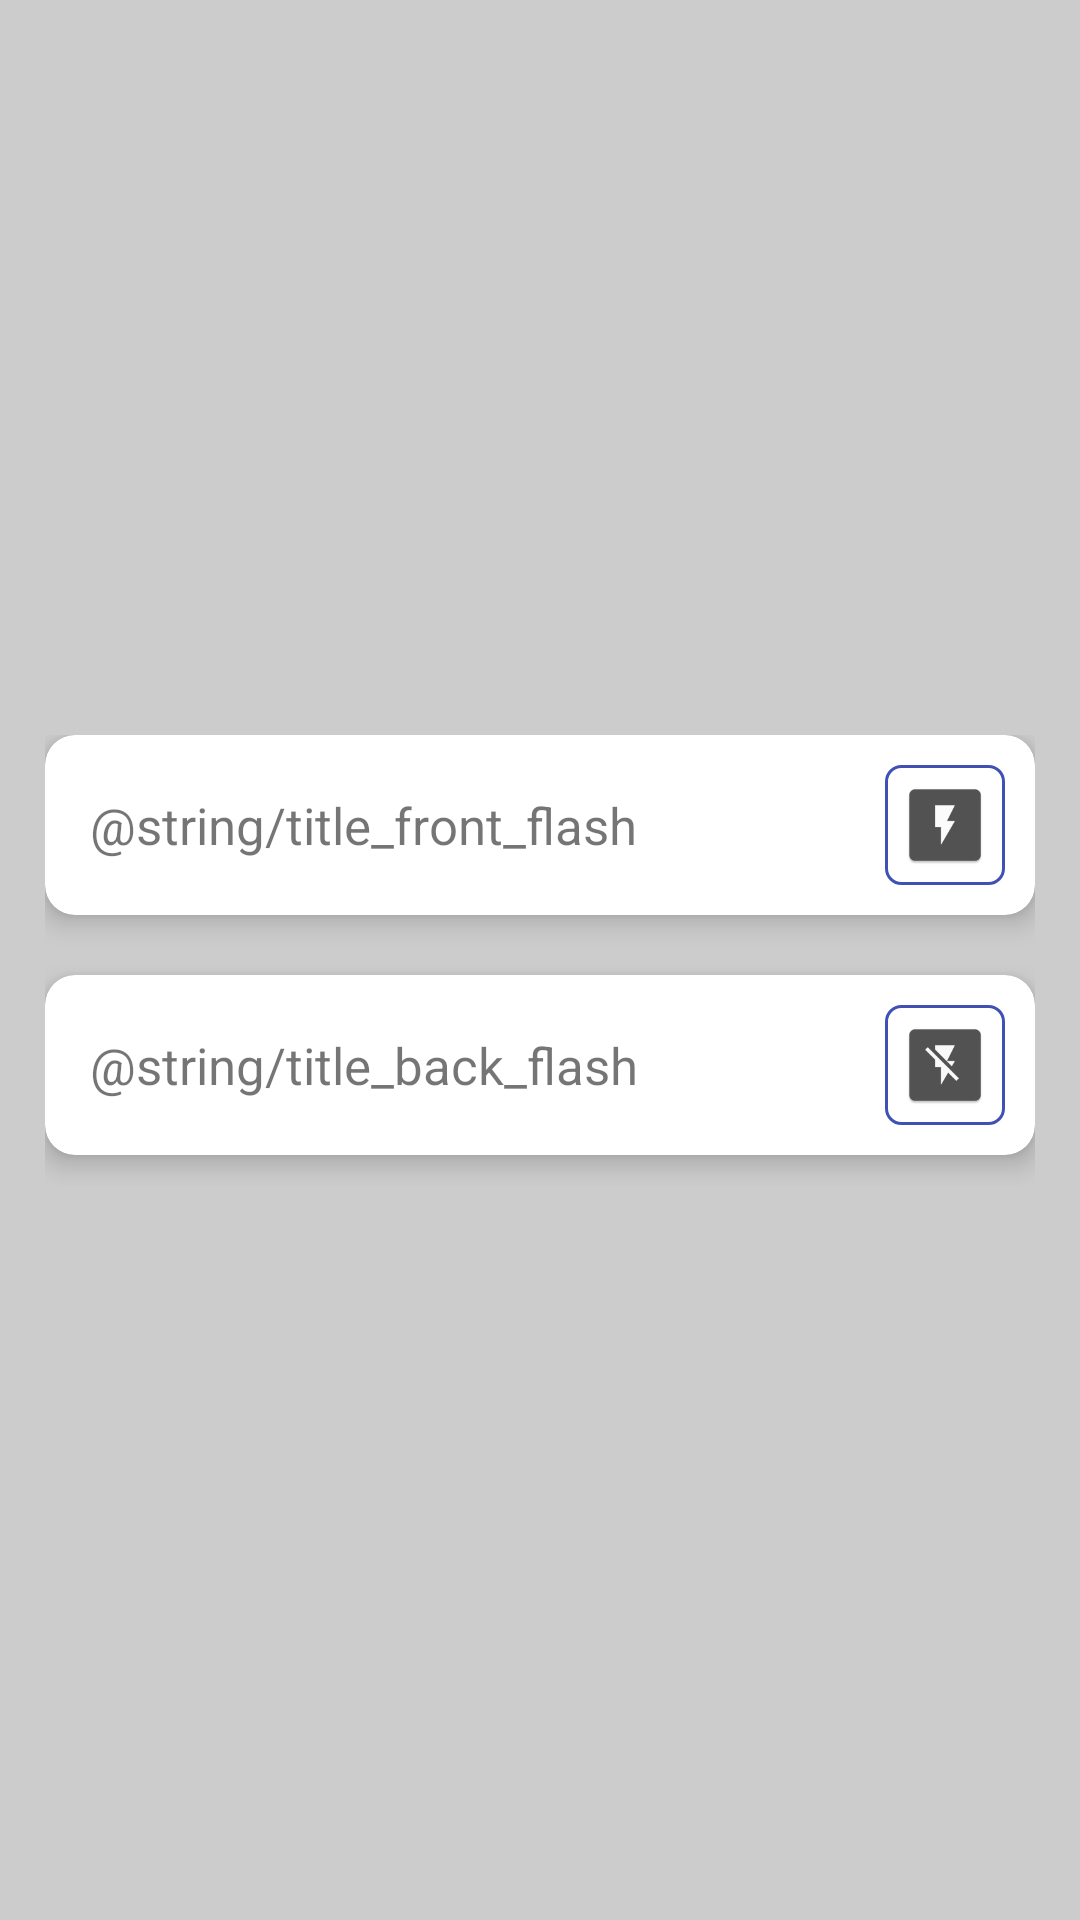

Layout XML and referenced resources for this Android screen:
<!-- AndroidManifest.xml: application theme AppTheme -->
<!-- res/layout/fragment_flashcamera.xml -->
<?xml version="1.0" encoding="utf-8"?>
<RelativeLayout xmlns:android="http://schemas.android.com/apk/res/android"
    xmlns:app="http://schemas.android.com/apk/res-auto"
    android:layout_width="match_parent"
    android:layout_height="match_parent"
    android:background="@color/appBackcolor"
    android:orientation="vertical">

    <LinearLayout
        android:layout_width="match_parent"
        android:layout_height="wrap_content"
        android:layout_centerInParent="true"
        android:layout_margin="@dimen/margin_15"
        android:orientation="vertical">

        
        <android.support.v7.widget.CardView
            android:layout_width="match_parent"
            android:layout_height="wrap_content"
            android:background="@drawable/ripple"
            android:clickable="true"
            app:cardCornerRadius="@dimen/margin_10"
            app:cardElevation="@dimen/margin_5">

            <LinearLayout
                android:id="@+id/ll_front_flash"
                android:layout_width="match_parent"
                android:layout_height="wrap_content"
                android:layout_margin="@dimen/margin_5"
                android:orientation="horizontal"
                android:padding="@dimen/margin_5"
                android:weightSum="1">

                <TextView
                    android:layout_width="match_parent"
                    android:layout_height="wrap_content"
                    android:layout_gravity="center_vertical"
                    android:layout_weight="1"
                    android:padding="@dimen/margin_5"
                    android:text="@string/title_front_flash"
                    android:textSize="17sp" />

                <LinearLayout
                    android:layout_width="wrap_content"
                    android:layout_height="wrap_content"
                    android:background="@drawable/rounded_corner_appcolor"
                    android:orientation="horizontal">

                    <ImageView
                        android:id="@+id/image_front_on"
                        android:layout_width="40dp"
                        android:layout_height="40dp"
                        android:padding="@dimen/margin_5"
                        android:src="@mipmap/ic_flashon" />

                </LinearLayout>


            </LinearLayout>

        </android.support.v7.widget.CardView>

        
        <android.support.v7.widget.CardView
            android:layout_width="match_parent"
            android:layout_height="wrap_content"
            android:layout_marginBottom="@dimen/margin_10"
            android:layout_marginTop="@dimen/margin_20"
            android:background="@drawable/ripple"
            android:clickable="true"
            app:cardCornerRadius="@dimen/margin_10"
            app:cardElevation="@dimen/margin_5">

            <LinearLayout
                android:id="@+id/ll_back_flash"
                android:layout_width="match_parent"
                android:layout_height="wrap_content"
                android:layout_margin="@dimen/margin_5"
                android:orientation="horizontal"
                android:padding="@dimen/margin_5"
                android:weightSum="1">

                <TextView
                    android:layout_width="match_parent"
                    android:layout_height="wrap_content"
                    android:layout_gravity="center_vertical"
                    android:layout_weight="1"
                    android:padding="@dimen/margin_5"
                    android:text="@string/title_back_flash"
                    android:textSize="17sp" />

                <LinearLayout
                    android:layout_width="wrap_content"
                    android:layout_height="wrap_content"
                    android:background="@drawable/rounded_corner_appcolor"
                    android:orientation="horizontal">

                    <ImageView
                        android:id="@+id/image_back_on"
                        android:layout_width="40dp"
                        android:layout_height="40dp"
                        android:padding="@dimen/margin_5"
                        android:src="@mipmap/ic_flashoff" />

                </LinearLayout>


            </LinearLayout>

        </android.support.v7.widget.CardView>

    </LinearLayout>

</RelativeLayout>
<!-- resources referenced by this layout -->
<resources>
  <color name="appBackcolor">#CCCCCC</color>
  <dimen name="margin_10">10dp</dimen>
  <dimen name="margin_15">15dp</dimen>
  <dimen name="margin_20">20dp</dimen>
  <dimen name="margin_5">5dp</dimen>
  <!-- drawable ripple (drawable) -->
  <?xml version="1.0" encoding="utf-8"?>
  <ripple xmlns:android="http://schemas.android.com/apk/res/android"
      xmlns:tools="http://schemas.android.com/tools"
      android:color="@color/colorlightPrimary"
      tools:targetApi="lollipop"> 
      <item android:id="@android:id/background">
          <shape android:shape="rectangle">
              <solid android:color="@color/white" /> 
          </shape>
      </item>
  </ripple>
  <!-- drawable rounded_corner_appcolor (drawable) -->
  <?xml version="1.0" encoding="utf-8"?>
  <shape xmlns:android="http://schemas.android.com/apk/res/android"
      android:shape="rectangle"
      >
      <solid android:color="@color/white"></solid>
      <corners android:radius="@dimen/margin_5"></corners>
      <stroke android:color="@color/colorPrimary" android:width="1dp"></stroke>
  </shape>
  <!-- mipmap ic_flashoff: png bitmap (mipmap-hdpi, 997 bytes) -->
  <!-- mipmap ic_flashon: png bitmap (mipmap-hdpi, 838 bytes) -->
  <style name="AppTheme" parent="Theme.AppCompat.Light.NoActionBar">
          
          <item name="colorPrimary">@color/colorPrimary</item>
          <item name="colorPrimaryDark">@color/colorPrimaryDark</item>
          <item name="colorAccent">@color/colorAccent</item>
      </style>
  <color name="colorlightPrimary">#9eabf5</color>
  <color name="white">#FFFFFF</color>
  <color name="colorPrimary">#3F51B5</color>
  <color name="colorPrimaryDark">#303F9F</color>
  <color name="colorAccent">#FF4081</color>
</resources>
